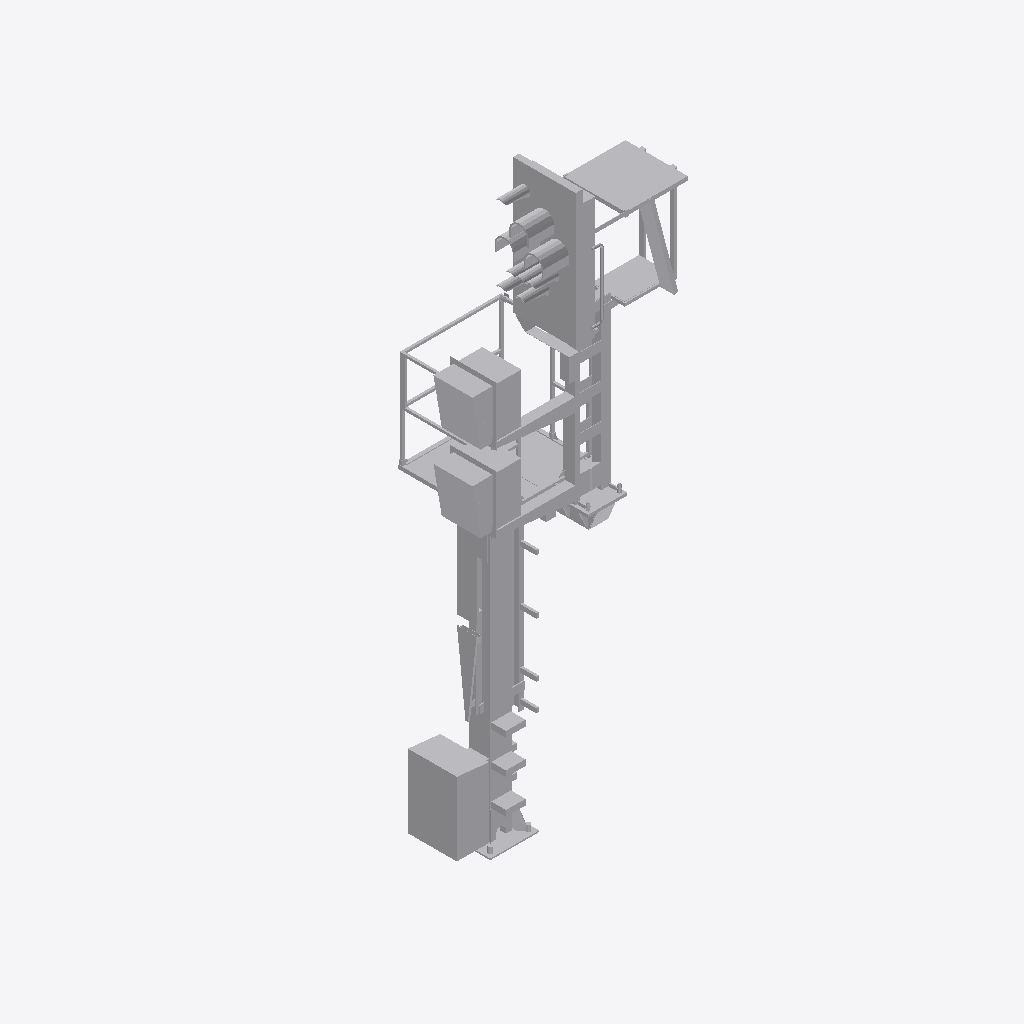
Isometric view of an IFC building model (IFC-SPF (STEP), schema IFC4, length unit metre), seen from the south-west, elements coloured by IFC class: 1 other element (light grey).
Extent 2.1 m × 1.6 m × 6.5 m (x, y, z). Storeys (1): Ebene 1 at 0.00 m. Elements (1): 1 IfcBuildingElementProxy.

HEADER;
FILE_DESCRIPTION(('ViewDefinition [ReferenceView_V1.1]'),'2;1');
FILE_NAME('','2022-09-20T11:40:56',(''),(''),'The EXPRESS Data Manager Version 5.02.0100.07 : ','20211019_1515(x64) - Exporter 20.2.60.15 - Defau','');
FILE_SCHEMA(('IFC4'));
ENDSEC;
DATA;
#107=IFCPROJECT('3l1vB2$15F5fslQN0P4wL8',#42,'',$,$,'','',(#98),#93);
#28256=IFCSITE('3l1vB2$15F5fslQN0P4wLA',#42,'Default',$,$,#28253,$,$,.ELEMENT.,(42,24,53,508911),(-71,-15,-29,-58837),0.0,$,$);
#122=IFCBUILDING('3l1vB2$15F5fslQN0P4wL9',#42,'',$,$,#33,$,'',.ELEMENT.,$,$,$);
#135=IFCBUILDINGSTOREY('3l1vB2$15F5fslQN3cx5mt',#42,'Ebene 1',$,'Ebene:Ebene 1',#133,$,'Ebene 1',.ELEMENT.,0.0);
#28133=IFCBUILDINGELEMENTPROXY('2TOd1LnXv4Kv$LcebakoeD',#42,'S 8000.5.7-10_M3500-A1000-2Zu-HS-L_LOD400-500:S 8000.5.7-10_M3500-A1000-2Zu-HS-L_LOD400-500:3348',$,'S 8000.5.7-10_M3500-A1000-2Zu-HS-L_LOD400-500:S 8000.5.7-10_M3500-A1000-2Zu-HS-L_LOD400-500',#28131,#28125,'3348',$);
ENDSEC;
